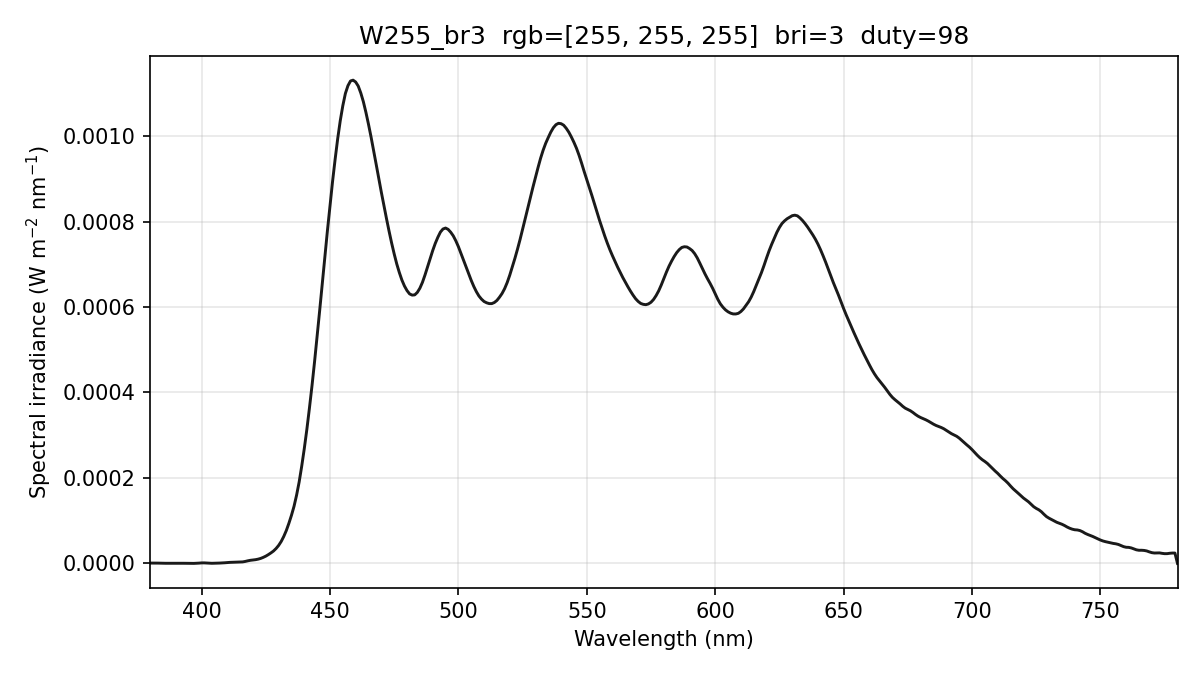

Source data for this figure (header and first rows):
wavelength_nm, spectral_irradiance_W_m2_nm, spectral_irradiance_std_W_m2_nm, spectral_irradiance_uW_cm2_nm, photon_irradiance_photons_m2_s_nm, display_increment_W_m2_nm
380, 8.11277423e-07, 7.02730994e-07, 8.11277423e-05, 1.55194474e+12, 6.40924243e-07
381, 8.11277423e-07, 7.02730994e-07, 8.11277423e-05, 1.55602881e+12, 6.40924243e-07
382, 8.11277423e-07, 7.02730994e-07, 8.11277423e-05, 1.56011287e+12, 6.40924243e-07
383, 7.19645991e-07, 6.28315084e-07, 7.19645991e-05, 1.38752543e+12, 5.60381005e-07
384, 5.39059569e-07, 5.11236197e-07, 5.39059569e-05, 1.04205646e+12, 4.01269560e-07
385, 3.74192810e-07, 4.64034182e-07, 3.74192810e-05, 7.25236136e+11, 2.40834223e-07
386, 3.16677232e-07, 4.88585840e-07, 3.16677232e-05, 6.15357378e+11, 1.59618319e-07
387, 3.45998206e-07, 4.78196525e-07, 3.45998206e-05, 6.74074782e+11, 1.56420629e-07
388, 3.30675713e-07, 3.84923932e-07, 3.30675713e-05, 6.45888114e+11, 1.55159967e-07
389, 2.70709725e-07, 2.41500064e-07, 2.70709725e-05, 5.30123097e+11, 1.55836303e-07
390, 2.33176843e-07, 2.06985295e-07, 2.33176843e-05, 4.57797370e+11, 1.15314016e-07
391, 2.58936178e-07, 2.27619239e-07, 2.58936178e-05, 5.09674328e+11, 2.03389332e-08
392, 3.35073807e-07, 4.06793131e-07, 3.35073807e-05, 6.61225836e+11, -1.24848620e-07
393, 3.44631742e-07, 5.05945806e-07, 3.44631742e-05, 6.81822131e+11, -2.55651573e-07
394, 2.73556162e-07, 4.37392700e-07, 2.73556162e-05, 5.42582762e+11, -3.59978965e-07
395, 1.61366142e-07, 2.63502130e-07, 1.61366142e-05, 3.20872707e+11, -3.90393351e-07
396, 9.78877949e-08, 1.65717682e-07, 9.78877949e-06, 1.95140314e+11, -3.26190201e-07
397, 8.31211510e-08, 1.43970057e-07, 8.31211510e-06, 1.66121301e+11, -1.67369547e-07
398, 2.89330511e-07, 2.39967528e-07, 2.89330511e-05, 5.79696361e+11, 2.70168773e-08
399, 7.07985337e-07, 4.26119030e-07, 7.07985337e-05, 1.42206821e+12, 2.13525790e-07
400, 1.19611031e-06, 6.38551235e-07, 1.19611031e-04, 2.40854349e+12, 3.20265256e-07
401, 1.26437515e-06, 6.62802631e-07, 1.26437515e-04, 2.55236977e+12, 2.08557974e-07
402, 8.99203666e-07, 4.93012479e-07, 8.99203666e-05, 1.81973182e+12, -1.21092673e-07
403, 4.53488950e-07, 2.13348067e-07, 4.53488950e-05, 9.20015243e+11, -4.28224768e-07
404, 2.96269028e-07, 2.90419089e-07, 2.96269028e-05, 6.02546941e+11, -5.03687160e-07
405, 4.27046171e-07, 6.34307129e-07, 4.27046171e-05, 8.70669083e+11, -3.53951539e-07
406, 6.32392322e-07, 6.10679412e-07, 6.32392322e-05, 1.29251589e+12, -1.93233299e-07
407, 8.33730328e-07, 2.39732984e-07, 8.33730328e-05, 1.70821793e+12, -8.46322123e-08
408, 1.10155862e-06, 4.20254836e-07, 1.10155862e-04, 2.26251280e+12, 1.05286872e-07
409, 1.50429954e-06, 5.04367701e-07, 1.50429954e-04, 3.09728307e+12, 5.39903161e-07
410, 2.04195292e-06, 4.46946686e-07, 2.04195292e-04, 4.21456590e+12, 1.21921648e-06
411, 2.43913506e-06, 6.00080704e-07, 2.43913506e-04, 5.04662389e+12, 1.80084795e-06
412, 2.61246871e-06, 4.83963300e-07, 2.61246871e-04, 5.41840647e+12, 2.14769674e-06
413, 2.60280274e-06, 5.15306566e-07, 2.60280274e-04, 5.41146153e+12, 2.28037928e-06
414, 2.70218771e-06, 8.43508304e-07, 2.70218771e-04, 5.63169496e+12, 2.45805229e-06
415, 2.92908812e-06, 1.06069062e-06, 2.92908812e-04, 6.11932897e+12, 2.70008223e-06
416, 3.56250714e-06, 9.01888599e-07, 3.56250714e-04, 7.46057571e+12, 3.24125528e-06
417, 4.63574581e-06, 3.44289448e-07, 4.63574581e-04, 9.73148096e+12, 4.13362533e-06
418, 6.09321939e-06, 5.56936302e-07, 6.09321939e-04, 1.28217223e+13, 5.33724744e-06
419, 7.26867622e-06, 1.05455011e-06, 7.26867622e-04, 1.53317813e+13, 6.34778520e-06
420, 8.04214723e-06, 1.04408617e-06, 8.04214723e-04, 1.70037448e+13, 7.06944295e-06
421, 8.74777542e-06, 6.41644775e-07, 8.74777542e-04, 1.85397122e+13, 7.87712362e-06
422, 9.95667216e-06, 3.25292893e-07, 9.95667216e-04, 2.11519264e+13, 9.28997018e-06
423, 1.16688376e-05, 1.33350053e-07, 1.16688376e-03, 2.48479882e+13, 1.13079826e-05
424, 1.40858395e-05, 3.17034475e-07, 1.40858395e-03, 3.00657374e+13, 1.38969635e-05
425, 1.69963265e-05, 7.50712513e-07, 1.69963265e-03, 3.63636328e+13, 1.67950737e-05
426, 2.05645996e-05, 1.13161785e-06, 2.05645996e-03, 4.41014760e+13, 2.02011961e-05
427, 2.45605347e-05, 1.06031064e-06, 2.45605347e-03, 5.27945339e+13, 2.41171919e-05
428, 2.89707749e-05, 6.12403212e-07, 2.89707749e-03, 6.24204863e+13, 2.85346942e-05
429, 3.47943554e-05, 5.26640956e-07, 3.47943554e-03, 7.51431429e+13, 3.43844346e-05
430, 4.20289102e-05, 8.38755305e-07, 4.20289102e-03, 9.09787263e+13, 4.16042493e-05
431, 5.12521851e-05, 1.06858394e-06, 5.12521851e-03, 1.11202083e+14, 5.07817074e-05
432, 6.29730746e-05, 1.44888091e-06, 6.29730746e-03, 1.36949961e+14, 6.24878581e-05
433, 7.69439340e-05, 2.05387434e-06, 7.69439340e-03, 1.67720269e+14, 7.64822347e-05
434, 9.38175420e-05, 2.51774194e-06, 9.38175420e-03, 2.04973184e+14, 9.34313807e-05
435, 1.12465938e-04, 2.58659107e-06, 1.12465938e-02, 2.46282489e+14, 1.12189336e-04
436, 1.33516788e-04, 2.33549284e-06, 1.33516788e-02, 2.93052637e+14, 1.33371680e-04
437, 1.59717222e-04, 2.12049943e-06, 1.59717222e-02, 3.51363345e+14, 1.59625366e-04
438, 1.90522949e-04, 2.00379331e-06, 1.90522949e-02, 4.20092254e+14, 1.90395670e-04
439, 2.27609605e-04, 1.93807058e-06, 2.27609605e-02, 5.03012031e+14, 2.27397638e-04
... 341 more rows
